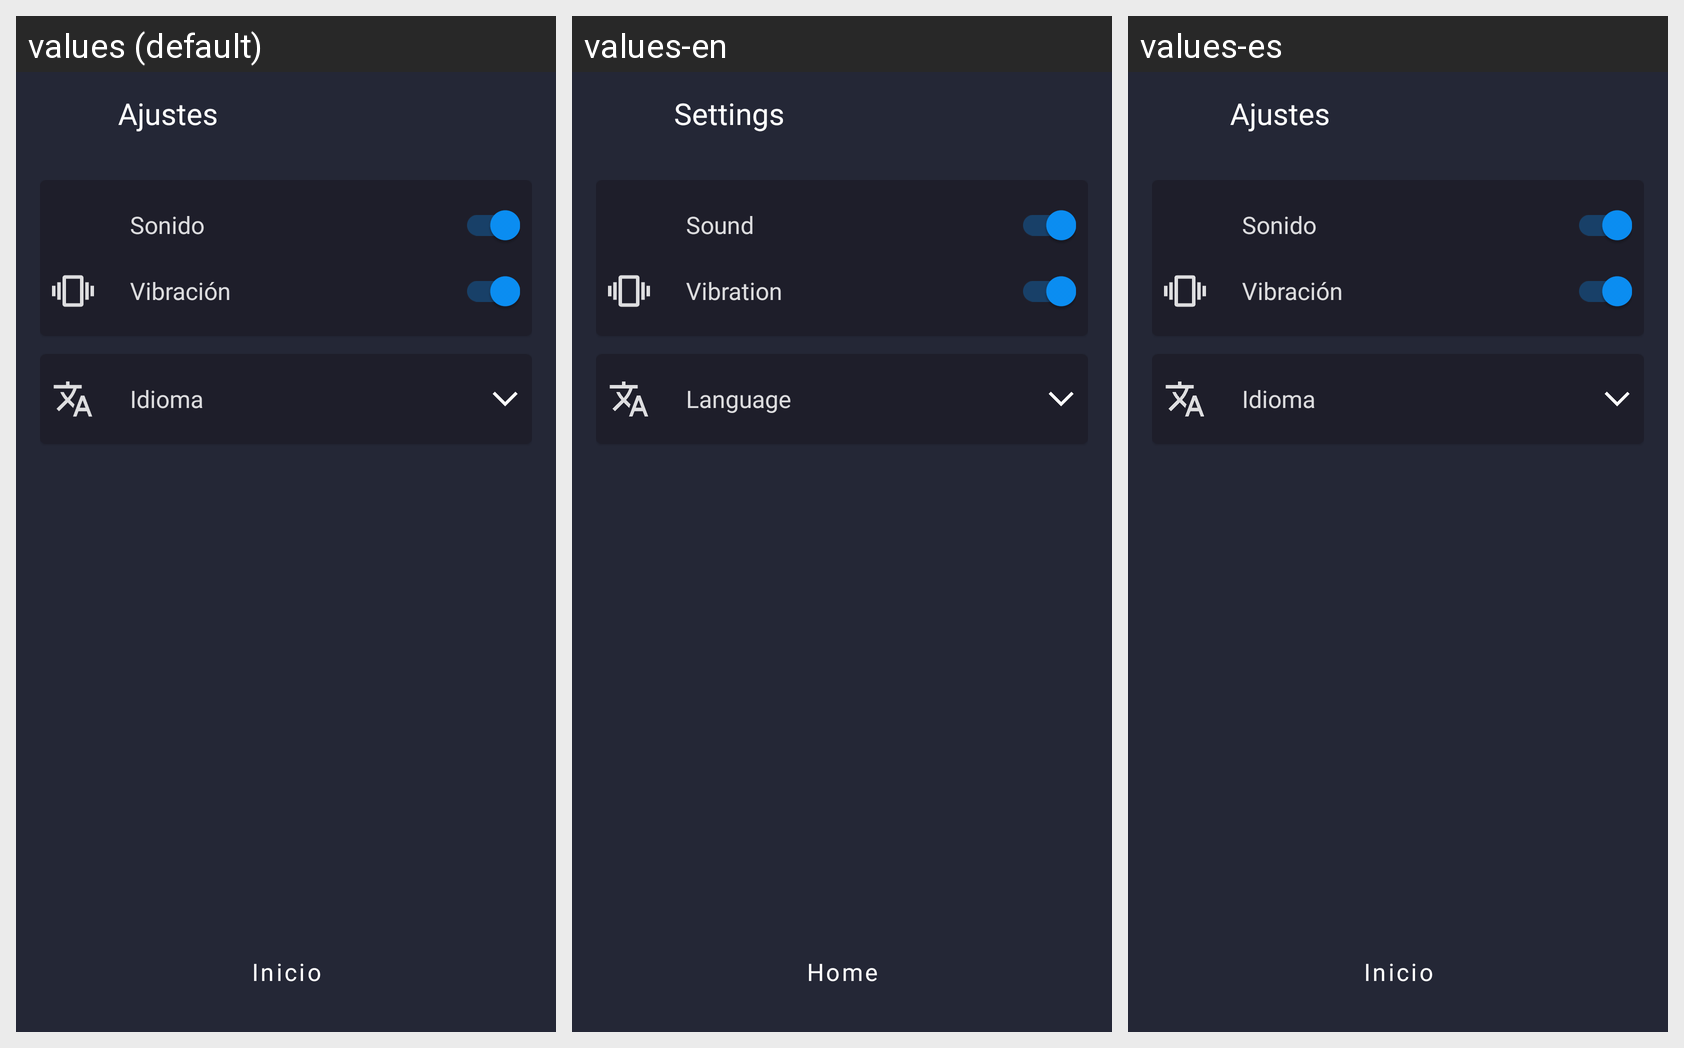

The Android screen above is rendered under several locales of the same app. Produce the string resources it draws, with the default and per-locale values.
Android screen res/layout/fragment_settings.xml rendered under 3 locales, left to right: values (default), values-en, values-es. Device: Nexus 5 (rendered at 1080×1920; each locale shown at half size, 540×960, under a caption strip naming it); theme Theme.VerdadOReto.
Strings drawn on this screen, with the default value and each locale's value (text and hints the layout hard-codes, and strings that could not be matched under every locale, appear in the picture but are not listed):

title_text_fragment_settings
  values: Ajustes
  values-en: Settings
  values-es: Ajustes

text_sound
  values: Sonido
  values-en: Sound
  values-es: Sonido

text_vibration
  values: Vibración
  values-en: Vibration
  values-es: Vibración

text_idiom
  values: Idioma
  values-en: Language
  values-es: Idioma

text_button_home
  values: Inicio
  values-en: Home
  values-es: Inicio
